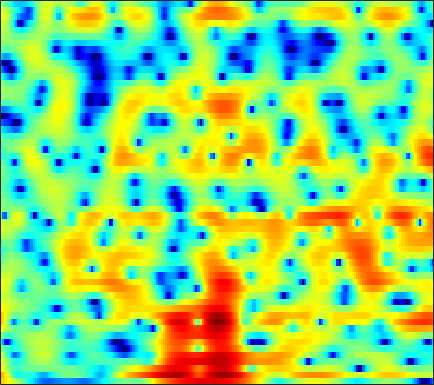

The table this chart was drawn from, first rows:
6.8116, 6.3492, 5.6758, 4.9416, 4.3508, 3.5163, 2.6283, 1.9261, 0.95647, -0.063383, -1.1274, -1.9547, -3.0917, -4.2675, -5.1708, -6.3809, -7.5663, -8.4169, -9.4021, -10.167, -10.676, -10.855, -10.871, -10.683
8.564, 7.327, 5.466, 3.346, 1.6, -0.8568, -3.128, -4.303, -4.794, -4.423, -3.874, -3.575, -3.421, -3.568, -3.869, -4.499, -5.362, -6.099, -7.05, -7.705, -7.725, -7.28, -6.287, -5.127
5.466, 4.235, 2.538, 0.858, -0.2989, -1.546, -2.315, -2.547, -2.504, -2.231, -1.877, -1.617, -1.318, -1.082, -0.9489, -0.8282, -0.7474, -0.7062, -0.6657, -0.6363, -0.595, -0.5534, -0.4773, -0.4017
4.477, 3.265, 1.604, -0.06115, -1.249, -2.626, -3.583, -3.92, -3.84, -3.31, -2.54, -1.919, -1.121, -0.4054, 0.05774, 0.5754, 0.9782, 1.217, 1.425, 1.506, 1.465, 1.358, 1.119, 0.7701
3.164, 1.75, -0.3496, -2.76, -4.839, -7.946, -10.56, -10.63, -8.412, -5.835, -3.703, -2.395, -0.9537, 0.1974, 0.9014, 1.639, 2.196, 2.508, 2.788, 2.896, 2.841, 2.694, 2.353, 1.845
0.3915, -0.7051, -1.997, -2.987, -3.494, -3.826, -3.801, -3.579, -3.066, -2.39, -1.616, -1.029, -0.2623, 0.4389, 0.9098, 1.427, 1.811, 2.019, 2.205, 2.28, 2.236, 2.127, 1.875, 1.5
-4.726, -8.223, -14.49, -15.28, -11.33, -7.605, -5.185, -3.855, -2.464, -1.363, -0.4469, 0.1346, 0.805, 1.359, 1.713, 2.105, 2.394, 2.534, 2.63, 2.625, 2.533, 2.399, 2.131, 1.759
0.4501, -0.8292, -2.127, -2.724, -2.731, -2.367, -1.822, -1.384, -0.8175, -0.3091, 0.1518, 0.4558, 0.8005, 1.053, 1.216, 1.416, 1.613, 1.74, 1.86, 1.906, 1.863, 1.753, 1.508, 1.12
4.906, 3.903, 2.598, 1.39, 0.5943, -0.2563, -0.8051, -1.002, -1.038, -0.9478, -0.9013, -0.934, -1.027, -1.231, -1.426, -1.655, -1.682, -1.513, -1.081, -0.534, -0.009742, 0.2898, 0.5368, 0.572
7.42, 5.993, 3.658, 0.6344, -2.302, -7.483, -10.78, -8.103, -4.651, -2.65, -1.778, -1.713, -2.331, -3.801, -5.713, -10.2, -16.49, -12.9, -7.177, -3.871, -1.792, -0.7343, 0.1968, 0.7211
7.113, 6.108, 4.535, 2.756, 1.382, -0.2275, -1.083, -1.131, -0.7887, -0.449, -0.3217, -0.4436, -0.939, -1.685, -2.37, -3.39, -4.069, -4.106, -3.64, -3.076, -2.767, -2.761, -3.055, -3.701
5.123, 4.755, 4.169, 3.523, 3.042, 2.447, 1.936, 1.62, 1.262, 0.9479, 0.6499, 0.4243, 0.02028, -0.4209, -0.7038, -1.049, -1.47, -1.807, -2.276, -2.799, -3.547, -4.344, -5.82, -7.954
3.496, 3.409, 3.183, 2.863, 2.581, 2.164, 1.721, 1.388, 1.001, 0.6667, 0.3693, 0.1866, -0.02238, -0.2543, -0.4302, -0.6481, -0.8706, -1.084, -1.435, -1.85, -2.312, -2.714, -3.311, -3.908
2.787, 2.777, 2.588, 2.213, 1.81, 1.162, 0.436, -0.1162, -0.785, -1.266, -1.508, -1.522, -1.315, -1.028, -0.8615, -0.705, -0.5937, -0.5599, -0.6183, -0.784, -0.984, -1.135, -1.311, -1.444
3.521, 3.501, 3.192, 2.537, 1.793, 0.4316, -1.412, -3.194, -6.087, -8.61, -8.128, -6.37, -4.111, -2.353, -1.365, -0.5007, -0.01976, 0.1355, 0.1429, -0.08005, -0.492, -0.8504, -1.302, -1.598
4.217, 4.239, 3.986, 3.405, 2.742, 1.487, -0.2341, -1.821, -4.253, -6.162, -5.974, -4.63, -2.679, -1.281, -0.5265, 0.1697, 0.4452, 0.3909, 0.02853, -0.681, -1.834, -3.096, -5.483, -8.94
2.668, 2.816, 2.85, 2.692, 2.444, 1.967, 1.355, 0.8918, 0.3043, -0.1675, -0.4173, -0.5289, -0.53, -0.4515, -0.4914, -0.6442, -0.913, -1.197, -1.773, -2.504, -3.405, -4.213, -5.468, -6.605
0.9238, 1.272, 1.614, 1.797, 1.837, 1.773, 1.586, 1.382, 1.059, 0.7105, 0.3468, 0.02225, -0.4848, -0.9515, -1.367, -2.063, -2.807, -3.385, -4.176, -4.864, -5.186, -5.155, -4.758, -4.007
-0.6449, -0.002986, 0.6623, 1.112, 1.313, 1.425, 1.368, 1.204, 0.8802, 0.4412, -0.07649, -0.4596, -1.09, -1.872, -2.5, -3.518, -4.934, -6.319, -8.7, -11.99, -14.41, -12.68, -8.546, -5.147
-3.025, -1.948, -0.8746, -0.1924, 0.09709, 0.1724, -0.03735, -0.3632, -0.9968, -1.783, -2.641, -3.177, -3.711, -4.242, -4.526, -4.918, -5.61, -6.326, -7.499, -8.835, -9.253, -8.233, -5.79, -3.111
-4.573, -3.19, -1.969, -1.29, -1.098, -1.273, -1.932, -2.719, -4.281, -6.388, -9.172, -11.41, -12.37, -10.55, -8.985, -7.277, -5.949, -5.251, -4.564, -3.839, -3.061, -2.343, -1.201, 0.04359
-1.741, -1.179, -0.6772, -0.4882, -0.5888, -0.9937, -1.844, -2.775, -4.415, -6.631, -9.679, -12.01, -12.78, -10.91, -8.939, -6.896, -5.366, -4.412, -3.432, -2.558, -1.716, -1.102, -0.221, 0.7113
1.804, 1.711, 1.584, 1.344, 1.088, 0.628, 0.02416, -0.5577, -1.442, -2.413, -3.249, -3.9, -4.325, -4.426, -4.416, -4.13, -3.837, -3.634, -3.261, -2.943, -2.552, -2.173, -1.583, -0.8211
3.829, 3.407, 2.938, 2.604, 2.416, 2.126, 1.828, 1.547, 1.031, 0.4022, -0.2311, -0.7543, -1.557, -2.189, -2.665, -3.246, -3.681, -4.053, -4.574, -5.174, -5.894, -6.306, -6.228, -5.213
3.241, 2.159, 1.506, 1.818, 2.328, 2.962, 3.343, 3.426, 3.26, 2.741, 1.833, 1.077, -0.4454, -2.079, -3.238, -4.604, -5.206, -5.27, -5.635, -6.518, -8.804, -12.42, -22.48, -11.94
-2.441, -9.983, -11.29, -2.814, 0.01209, 2.253, 3.397, 3.78, 3.827, 3.39, 2.319, 1.212, -0.9509, -4.453, -8.469, -22.44, -14.21, -8.637, -5.179, -3.506, -2.676, -2.334, -1.688, -0.7121
0.8393, -0.03244, -0.587, -0.4449, -0.1039, 0.3407, 0.6841, 0.7845, 0.6684, 0.317, -0.2628, -0.9412, -1.867, -3.104, -3.832, -4.477, -4.276, -3.749, -2.708, -1.661, -0.7603, -0.1475, 0.5188, 1.132
0.5562, 0.1647, -0.2759, -0.707, -0.9802, -1.347, -1.718, -1.966, -2.262, -2.506, -2.584, -2.631, -2.604, -2.438, -2.301, -1.973, -1.563, -1.149, -0.5713, 0.03965, 0.6203, 1.02, 1.487, 1.847
-0.6692, -0.8786, -1.35, -2.036, -2.676, -3.685, -4.882, -5.791, -6.75, -7.093, -6.572, -5.728, -4.563, -3.29, -2.487, -1.469, -0.6039, -0.01559, 0.6883, 1.278, 1.785, 2.093, 2.432, 2.666
-1.377, -1.545, -2.095, -2.952, -3.899, -5.562, -8.028, -10.71, -16.92, -29.87, -14.69, -10.34, -6.592, -4.14, -2.703, -1.216, -0.03745, 0.6627, 1.424, 2.004, 2.44, 2.676, 2.889, 3.01
-1.144, -1.38, -1.871, -2.602, -3.287, -4.407, -5.669, -6.661, -7.709, -7.867, -6.928, -5.734, -4.051, -2.43, -1.384, -0.1793, 0.7619, 1.337, 1.889, 2.281, 2.495, 2.576, 2.57, 2.47
-0.4743, -0.8104, -1.326, -1.935, -2.363, -2.94, -3.309, -3.467, -3.42, -3.032, -2.425, -1.768, -0.8699, 0.04611, 0.679, 1.395, 1.937, 2.212, 2.432, 2.45, 2.287, 2.053, 1.623, 1.075
-0.1127, -0.6032, -1.398, -2.272, -2.962, -3.732, -4.075, -3.866, -3.022, -1.883, -0.608, 0.2272, 1.33, 2.176, 2.702, 3.158, 3.403, 3.421, 3.287, 2.88, 2.235, 1.564, 0.4262, -1.036
-1.272, -1.581, -2.393, -3.803, -5.641, -9.51, -16.16, -13.38, -6.674, -2.62, 0.05291, 1.481, 2.889, 3.797, 4.22, 4.474, 4.442, 4.215, 3.675, 2.918, 1.958, 1.038, -0.4372, -2.476
-4.843, -3.515, -2.651, -2.757, -3.243, -4.123, -4.564, -3.947, -2.167, -0.06787, 1.634, 2.744, 3.665, 4.235, 4.328, 4.158, 3.544, 2.856, 1.622, 0.2772, -0.9167, -1.568, -2.141, -2.563
-3.04, -2.172, -1.282, -0.7375, -0.4442, -0.1374, 0.2526, 0.6516, 1.317, 2.001, 2.746, 3.114, 3.502, 3.554, 3.377, 2.72, 1.472, 0.0976, -2.614, -6.934, -14.06, -13.87, -7.964, -4.585
-1.041, -1.009, -0.942, -0.7748, -0.6495, -0.4305, -0.1319, 0.1277, 0.5435, 1.03, 1.482, 1.759, 2.05, 2.096, 1.992, 1.533, 0.7335, -0.1542, -1.706, -3.485, -4.83, -4.879, -3.777, -2.249
-2.271, -2.588, -2.965, -3.285, -3.476, -3.599, -3.564, -3.381, -2.925, -2.252, -1.539, -0.9119, -0.25, 0.3155, 0.5828, 0.8027, 0.8564, 0.7643, 0.6012, 0.4203, 0.3546, 0.4513, 0.7199, 1.115
-5.517, -6.151, -6.943, -7.852, -8.577, -9.634, -10.56, -10.73, -9.819, -8.023, -5.912, -4.552, -2.946, -1.665, -0.9014, -0.07763, 0.5229, 0.9001, 1.307, 1.657, 1.987, 2.214, 2.528, 2.813
-10.42, -11.4, -12.24, -12.86, -13.62, -15.57, -19.94, -27.66, -21.27, -13.42, -9.129, -6.928, -4.682, -3.086, -2.1, -1.083, -0.276, 0.2755, 0.9221, 1.532, 2.102, 2.494, 2.981, 3.393
-19.37, -27.71, -20.91, -15.65, -13.68, -12.42, -11.66, -11.09, -9.84, -8.239, -6.602, -5.403, -4.215, -3.288, -2.753, -2.201, -1.655, -1.243, -0.5925, 0.1933, 1.059, 1.738, 2.575, 3.306
-9.18, -9.85, -9.625, -8.456, -7.517, -6.366, -5.466, -4.89, -4.238, -3.687, -3.22, -3.106, -3.091, -3.36, -3.836, -4.608, -5.389, -5.678, -5.141, -3.654, -1.763, -0.3905, 1.254, 2.614
-2.254, -2.328, -2.301, -2.12, -1.901, -1.593, -1.318, -1.15, -1.056, -1.095, -1.373, -1.793, -2.617, -3.964, -5.396, -8.206, -13.19, -21.37, -19.75, -10.45, -5.904, -3.469, -0.9231, 1.05
0.5567, 0.4889, 0.4241, 0.3677, 0.352, 0.3269, 0.3015, 0.2414, 0.09878, -0.1973, -0.7207, -1.211, -2.185, -3.518, -4.706, -6.554, -8.445, -9.477, -9.834, -8.869, -6.963, -5.236, -2.926, -0.802
1.456, 1.215, 0.9153, 0.6767, 0.5324, 0.4167, 0.3574, 0.3235, 0.2669, 0.111, -0.1762, -0.5209, -1.231, -2.223, -3.189, -4.827, -6.957, -8.947, -12.4, -15.28, -12.12, -8.559, -4.696, -1.819
0.373, -0.2225, -0.9872, -1.599, -1.903, -2.017, -1.823, -1.504, -1.007, -0.5188, -0.1608, -0.08496, -0.1858, -0.5902, -1.136, -2.214, -3.711, -5.144, -7.322, -8.576, -7.166, -5.097, -2.447, -0.2849
-3.47, -4.789, -6.641, -8.579, -9.804, -10.3, -8.846, -7.102, -4.796, -2.885, -1.456, -0.6458, 0.09033, 0.464, 0.5413, 0.4366, 0.166, -0.09622, -0.3495, -0.3701, -0.06019, 0.3503, 1.053, 1.779
-8.661, -10.85, -13.76, -16.79, -19.84, -23.76, -16.54, -11.89, -7.544, -4.501, -2.277, -0.9908, 0.2595, 1.124, 1.572, 1.951, 2.129, 2.182, 2.194, 2.176, 2.159, 2.162, 2.18, 2.187
-12.7, -18.16, -36.07, -19.91, -15.78, -12.41, -9.534, -7.459, -4.935, -2.74, -0.9085, 0.1971, 1.37, 2.241, 2.711, 3.122, 3.311, 3.337, 3.223, 2.97, 2.595, 2.249, 1.73, 1.178
-6.409, -7.661, -8.58, -8.172, -7.265, -5.698, -4.068, -2.883, -1.385, -0.02611, 1.134, 1.866, 2.687, 3.293, 3.603, 3.828, 3.844, 3.707, 3.314, 2.681, 1.798, 0.9692, -0.357, -1.833
-1.522, -1.79, -1.983, -1.92, -1.687, -1.207, -0.5771, -0.05706, 0.6583, 1.351, 1.988, 2.431, 2.91, 3.257, 3.422, 3.486, 3.349, 3.089, 2.51, 1.607, 0.3039, -1.005, -3.355, -6.76
0.5525, 0.4725, 0.3766, 0.3102, 0.3008, 0.3392, 0.4462, 0.572, 0.7879, 1.057, 1.38, 1.63, 1.94, 2.205, 2.349, 2.434, 2.349, 2.16, 1.709, 0.9857, -0.06018, -1.093, -2.809, -4.927
1.499, 1.39, 1.149, 0.8198, 0.516, 0.09687, -0.3112, -0.566, -0.7803, -0.802, -0.635, -0.4199, -0.008334, 0.4442, 0.7617, 1.122, 1.364, 1.447, 1.394, 1.148, 0.7117, 0.272, -0.4284, -1.168
2.196, 1.976, 1.446, 0.6562, -0.1077, -1.328, -2.713, -3.761, -4.879, -5.328, -5.011, -4.372, -3.32, -2.229, -1.447, -0.4959, 0.3236, 0.8132, 1.286, 1.542, 1.59, 1.51, 1.268, 0.948
3.225, 2.901, 2.118, 0.8898, -0.3499, -2.565, -5.668, -8.93, -15.61, -20.31, -13.44, -10.39, -7.765, -5.722, -4.289, -2.485, -0.8516, 0.1965, 1.315, 2.063, 2.436, 2.479, 2.26, 1.766
4.456, 4.104, 3.291, 2.066, 0.8708, -1.163, -3.686, -5.841, -8.703, -10.56, -11.24, -11.66, -12.42, -11.96, -9.551, -5.516, -2.172, -0.2309, 1.663, 2.877, 3.472, 3.518, 3.042, 1.859
3.47, 3.103, 2.33, 1.27, 0.31, -1.133, -2.66, -3.808, -5.307, -6.792, -8.391, -9.84, -12.3, -13.14, -10.43, -5.966, -2.473, -0.4819, 1.469, 2.748, 3.425, 3.561, 3.223, 2.273
0.6501, 0.1497, -0.8063, -2.052, -3.135, -4.583, -5.877, -6.574, -7.071, -7.149, -6.958, -6.677, -6.137, -5.211, -4.247, -2.696, -1.094, 0.02275, 1.285, 2.226, 2.825, 3.058, 3.093, 2.866
